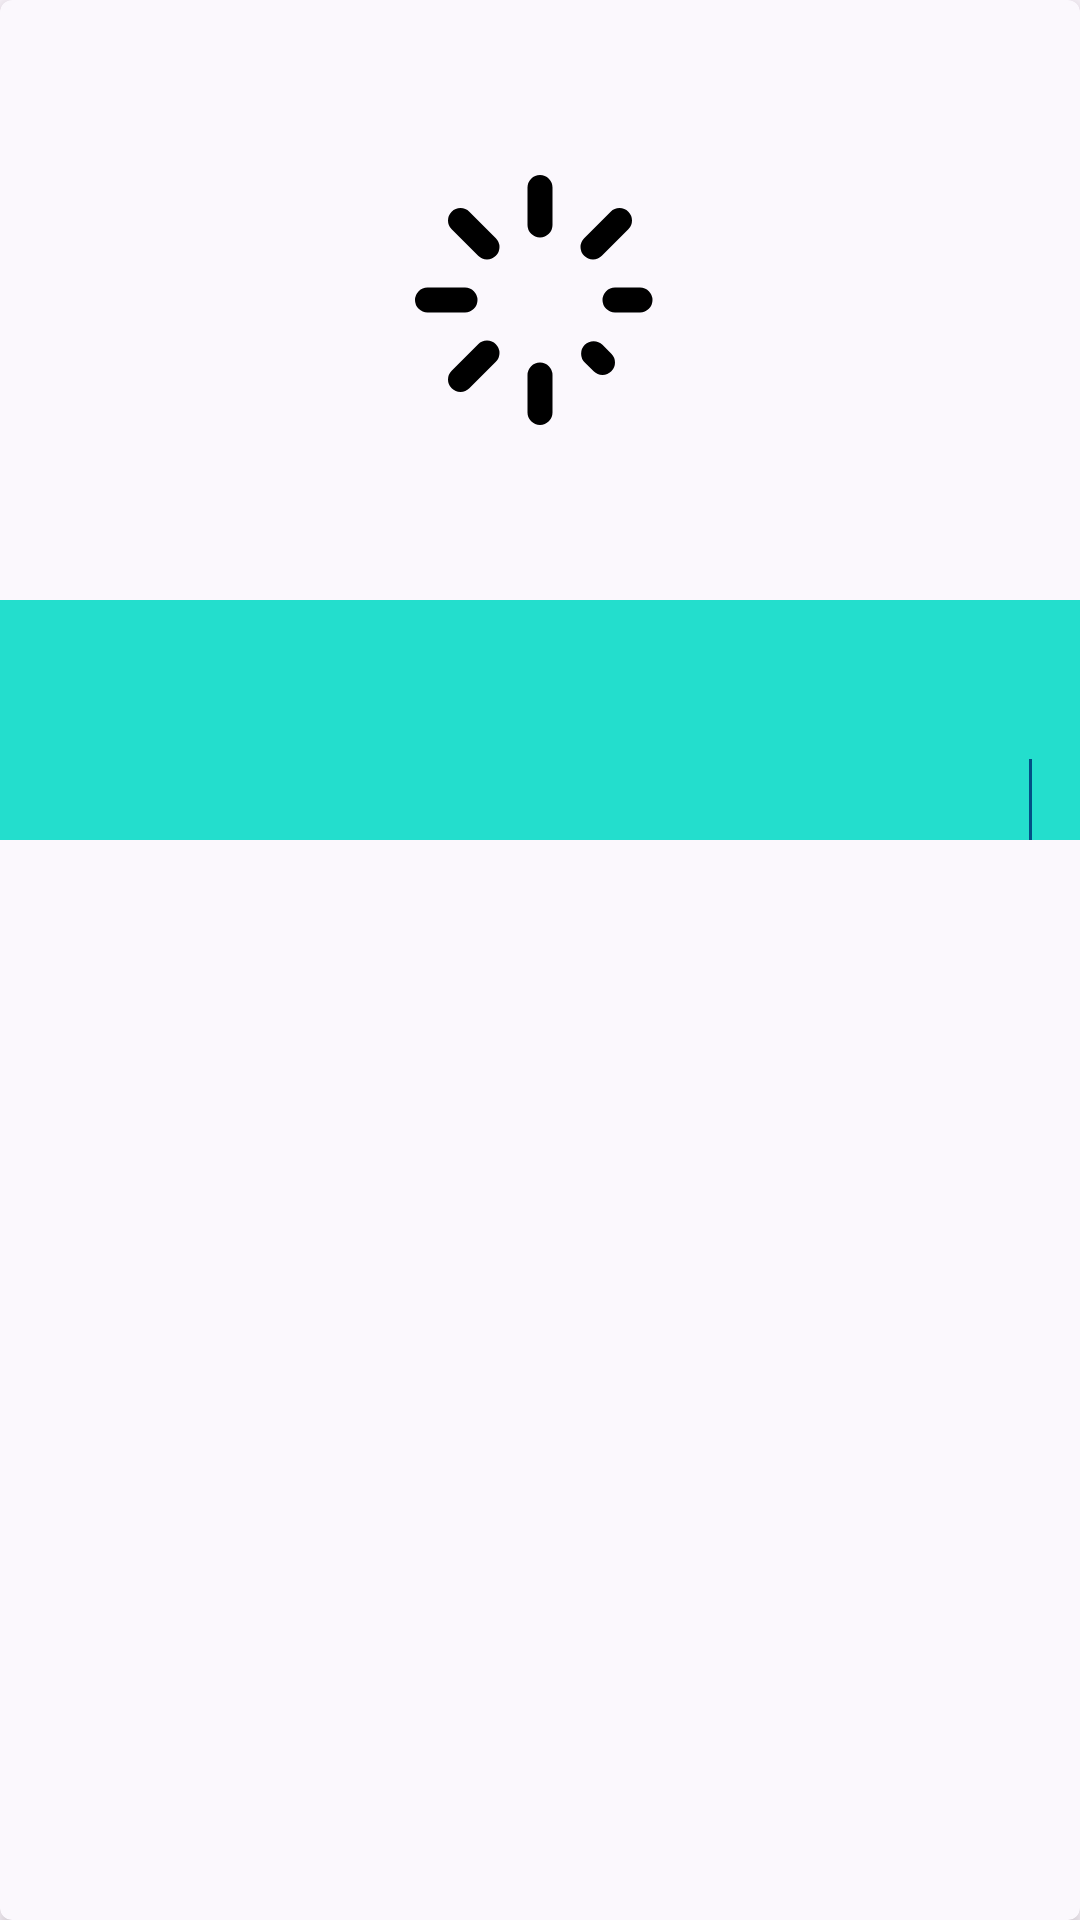

Produce the Android XML layout that renders to this screen, including the resource entries it uses.
<!-- AndroidManifest.xml: application theme Theme.Admin -->
<!-- res/layout/product_item_rcv.xml -->
<?xml version="1.0" encoding="utf-8"?>
<layout xmlns:android="http://schemas.android.com/apk/res/android"
    xmlns:app="http://schemas.android.com/apk/res-auto">
    <androidx.cardview.widget.CardView
        android:layout_width="match_parent"
        android:id="@+id/item_product"
        android:layout_height="wrap_content"
        android:orientation="vertical"
        app:cardCornerRadius="4dp"
        android:background="@color/bg_login_screen"
        android:backgroundTint="@color/bg_login_screen"
        app:cardElevation="4dp">
        <androidx.constraintlayout.widget.ConstraintLayout
            android:layout_width="match_parent"
            android:layout_height="wrap_content">
            <ImageView
                android:layout_width="100dp"
                android:layout_height="100dp"
                android:layout_gravity="center"

                android:src="@drawable/loading_40"
                app:layout_constraintBottom_toBottomOf="@id/imageViewProduct"
                app:layout_constraintEnd_toEndOf="@+id/imageViewProduct"
                app:layout_constraintStart_toStartOf="@+id/imageViewProduct"
                app:layout_constraintTop_toTopOf="@+id/imageViewProduct"
                android:contentDescription="@string/content_description" />

            <ImageView
                android:id="@+id/imageViewProduct"
                android:layout_width="match_parent"
                android:layout_height="200dp"
                android:scaleType="centerCrop"
                app:layout_constraintBottom_toBottomOf="parent"
                app:layout_constraintEnd_toEndOf="parent"
                app:layout_constraintHorizontal_bias="0.0"
                app:layout_constraintStart_toStartOf="parent"
                app:layout_constraintTop_toTopOf="parent"
                app:layout_constraintVertical_bias="0.0"
                android:contentDescription="@string/content_description" />

            <androidx.constraintlayout.widget.ConstraintLayout
                android:layout_width="match_parent"
                android:layout_height="80dp"
                android:background="@color/bg_login_screen"
                app:layout_constraintBottom_toBottomOf="parent"
                app:layout_constraintEnd_toEndOf="parent"
                app:layout_constraintHorizontal_bias="0.0"
                app:layout_constraintStart_toStartOf="parent"
                app:layout_constraintTop_toBottomOf="@id/imageViewProduct">


                <TextView
                    android:id="@+id/textViewNameProduct"
                    android:layout_width="0dp"
                    android:layout_height="0dp"
                    android:background="#DD03DAC6"
                    android:paddingStart="8dp"
                    android:paddingTop="4dp"
                    android:paddingEnd="8dp"
                    android:paddingBottom="4dp"
                    android:textColor="@color/white"
                    app:layout_constraintBottom_toTopOf="@+id/textViewUnitPrice"
                    app:layout_constraintEnd_toEndOf="parent"
                    app:layout_constraintStart_toStartOf="parent"
                    app:layout_constraintTop_toTopOf="parent" />

                <TextView
                    android:id="@+id/textViewUnitPrice"
                    android:layout_width="0dp"
                    android:layout_height="wrap_content"
                    android:layout_gravity="start|bottom"
                    android:background="#DD03DAC6"
                    android:paddingStart="8dp"
                    android:paddingTop="4dp"
                    android:paddingEnd="8dp"
                    android:paddingBottom="4dp"
                    android:textColor="@color/white"
                    app:layout_constraintBottom_toBottomOf="parent"
                    app:layout_constraintEnd_toStartOf="@+id/view_space"
                    app:layout_constraintStart_toStartOf="parent" />
                <View
                    android:id="@+id/view_space"
                    android:layout_width="1dp"
                    android:layout_height="0dp"
                    android:background="#014f86"
                    app:layout_constraintTop_toBottomOf="@id/textViewNameProduct"
                    app:layout_constraintEnd_toStartOf="@id/textViewSoldProduct"
                    app:layout_constraintBottom_toBottomOf="@id/textViewUnitPrice"/>

                <TextView
                    android:id="@+id/textViewSoldProduct"
                    android:layout_width="wrap_content"
                    android:layout_height="wrap_content"
                    android:layout_gravity="end|bottom"
                    android:background="#DD03DAC6"
                    android:paddingStart="8dp"
                    android:paddingTop="4dp"
                    android:paddingEnd="8dp"
                    android:paddingBottom="4dp"
                    android:textColor="@color/white"
                    app:layout_constraintBottom_toBottomOf="parent"
                    app:layout_constraintEnd_toEndOf="parent"
                    app:layout_constraintTop_toTopOf="@+id/textViewUnitPrice" />
            </androidx.constraintlayout.widget.ConstraintLayout>
        </androidx.constraintlayout.widget.ConstraintLayout>
    </androidx.cardview.widget.CardView>
</layout>
<!-- resources referenced by this layout -->
<resources>
  <color name="bg_login_screen">#FBF8FD</color>
  <color name="white">#FFFFFFFF</color>
  <!-- drawable loading_40 (drawable) -->
  <vector xmlns:android="http://schemas.android.com/apk/res/android"
      android:width="40dp"
      android:height="40dp"
      android:viewportWidth="24"
      android:viewportHeight="24">
    <path
        android:pathData="M12,21V18m-6.36,0.36 l2.12,-2.12M3,12H6M5.64,5.64 L7.76,7.76M12,3V6m6.36,-0.36L16.24,7.76M20,12H18M17,17l-0.71,-0.71"
        android:strokeLineJoin="round"
        android:strokeWidth="2"
        android:fillColor="#00000000"
        android:strokeColor="#000000"
        android:strokeLineCap="round"/>
  </vector>
  <string name="content_description">No Content</string>
  <style name="Theme.Admin" parent="Base.Theme.Admin" />
  <style name="Base.Theme.Admin" parent="Theme.Material3.DayNight.NoActionBar">
          
          <item name="android:statusBarColor">@color/bg_login_screen</item>
  
          
          <item name="windowNoTitle">true</item>
          <item name="fontFamily">@font/inter_regular</item>
      </style>
</resources>
